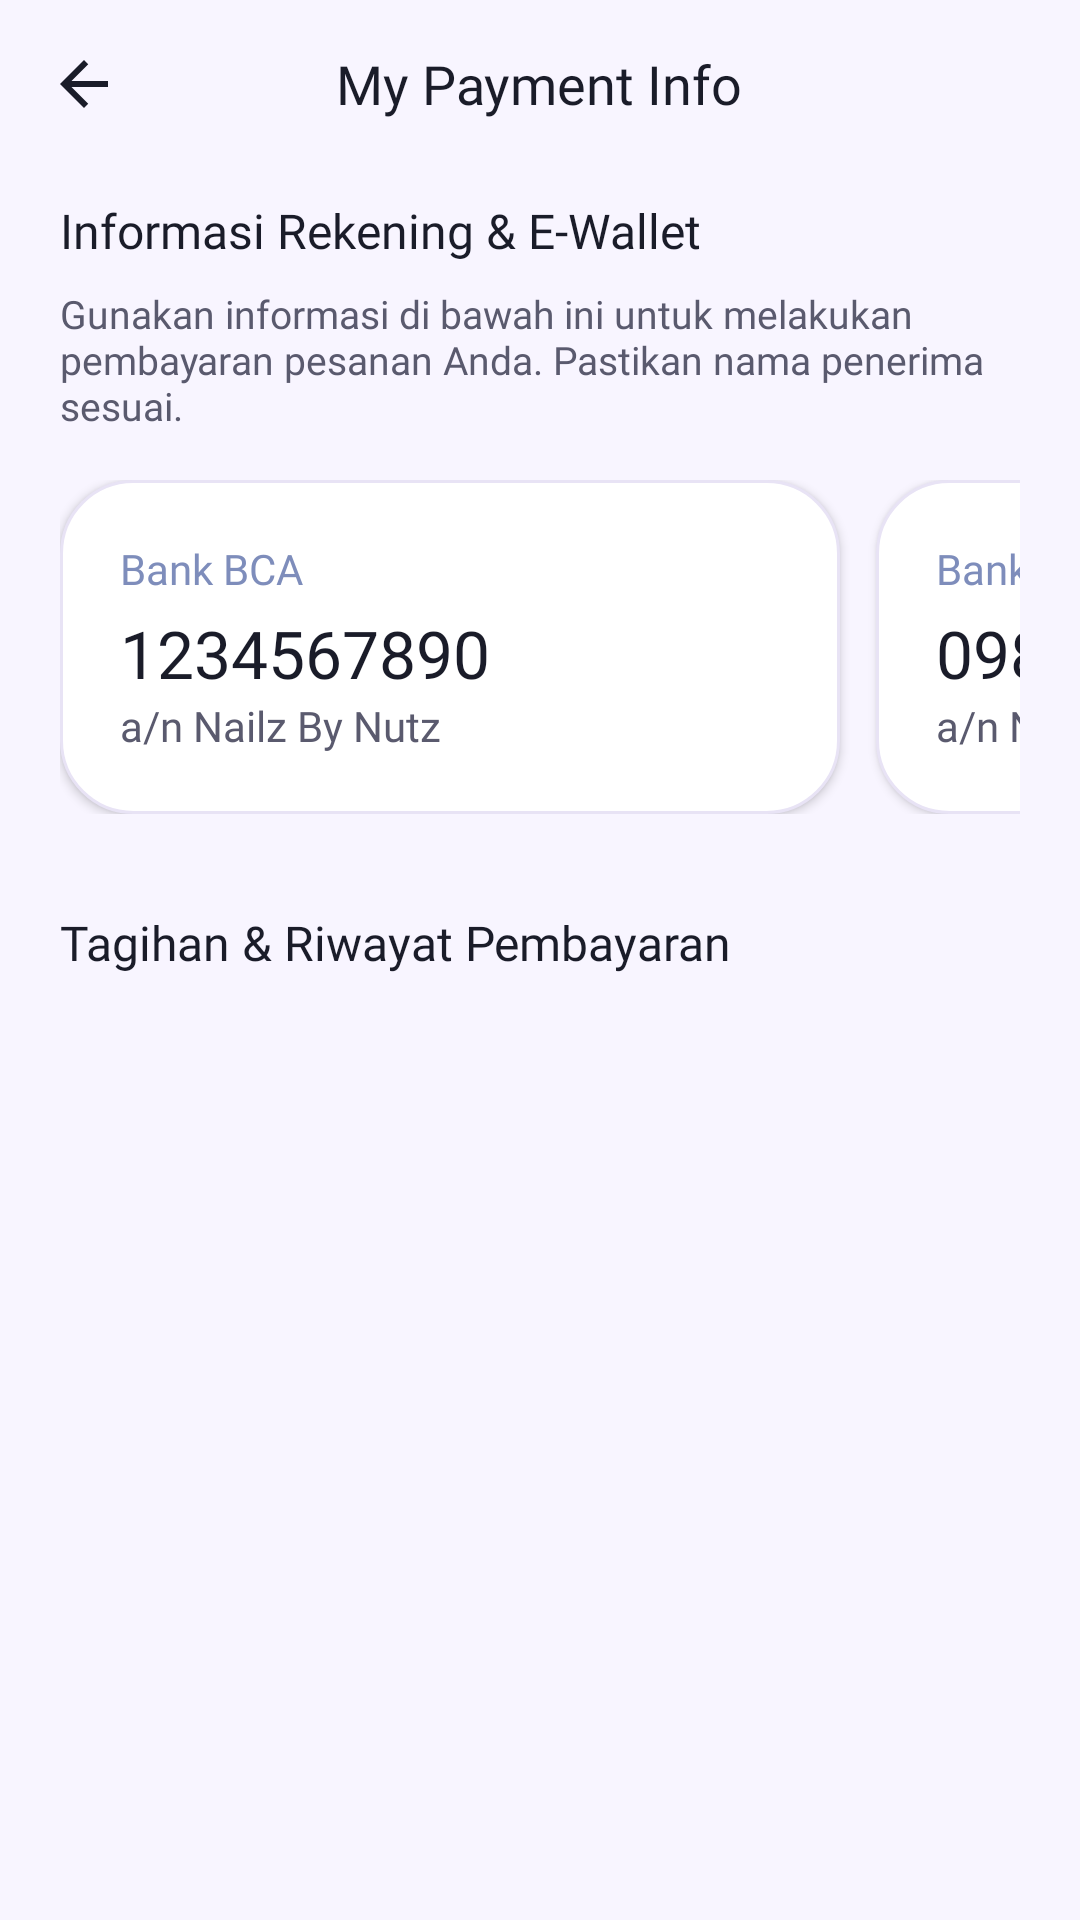

Layout XML and referenced resources for this Android screen:
<!-- AndroidManifest.xml: application theme Theme.Nailzbynutz -->
<!-- res/layout/activity_payment_info.xml -->
<?xml version="1.0" encoding="utf-8"?>
<RelativeLayout xmlns:android="http://schemas.android.com/apk/res/android"
    xmlns:app="http://schemas.android.com/apk/res-auto"
    android:layout_width="match_parent"
    android:layout_height="match_parent"
    android:background="@color/background_primary">

    <RelativeLayout
        android:id="@+id/layout_top_bar"
        android:layout_width="match_parent"
        android:layout_height="56dp"
        android:paddingHorizontal="16dp">
        <ImageView
            android:id="@+id/btn_back_payment_info"
            android:layout_width="24dp"
            android:layout_height="24dp"
            android:layout_centerVertical="true"
            android:src="@drawable/ic_back"
            app:tint="@color/text_primary" />
        <TextView
            android:layout_width="wrap_content"
            android:layout_height="wrap_content"
            android:layout_centerInParent="true"
            android:text="My Payment Info"
            android:textSize="18sp"
            android:fontFamily="@font/fredoka_bold"
            android:textColor="@color/text_primary" />
    </RelativeLayout>

    <ScrollView
        android:layout_width="match_parent"
        android:layout_height="match_parent"
        android:layout_below="@id/layout_top_bar"
        android:paddingHorizontal="20dp"
        android:paddingTop="10dp"
        android:clipToPadding="false">

        <LinearLayout
            android:layout_width="match_parent"
            android:layout_height="wrap_content"
            android:orientation="vertical">

            
            <TextView
                android:layout_width="wrap_content"
                android:layout_height="wrap_content"
                android:text="Informasi Rekening &amp; E-Wallet"
                android:textColor="@color/text_primary"
                android:textSize="16sp"
                android:fontFamily="@font/poppins_bold"
                android:layout_marginBottom="8dp"/>

            <TextView
                android:layout_width="wrap_content"
                android:layout_height="wrap_content"
                android:text="Gunakan informasi di bawah ini untuk melakukan pembayaran pesanan Anda. Pastikan nama penerima sesuai."
                android:textColor="@color/text_secondary"
                android:textSize="13sp"
                android:fontFamily="@font/poppins_medium"
                android:layout_marginBottom="16dp"/>

            <HorizontalScrollView
                android:layout_width="match_parent"
                android:layout_height="wrap_content"
                android:scrollbars="none"
                android:layout_marginBottom="32dp">
                <LinearLayout
                    android:layout_width="wrap_content"
                    android:layout_height="wrap_content"
                    android:orientation="horizontal">

                    
                    <LinearLayout
                        android:layout_width="260dp"
                        android:layout_height="wrap_content"
                        android:orientation="vertical"
                        android:background="@drawable/bg_card_rounded"
                        android:padding="20dp"
                        android:layout_marginEnd="12dp"
                        android:elevation="2dp">
                        <TextView android:layout_width="wrap_content" android:layout_height="wrap_content" android:text="Bank BCA" android:textColor="@color/lavender_dark" android:textSize="14sp" android:fontFamily="@font/poppins_bold"/>
                        <TextView android:layout_width="wrap_content" android:layout_height="wrap_content" android:text="1234567890" android:textColor="@color/text_primary" android:textSize="22sp" android:fontFamily="@font/fredoka_bold" android:layout_marginTop="4dp" android:textIsSelectable="true"/>
                        <TextView android:layout_width="wrap_content" android:layout_height="wrap_content" android:text="a/n Nailz By Nutz" android:textColor="@color/text_secondary" android:textSize="14sp" android:fontFamily="@font/poppins_medium"/>
                    </LinearLayout>

                    
                    <LinearLayout
                        android:layout_width="260dp"
                        android:layout_height="wrap_content"
                        android:orientation="vertical"
                        android:background="@drawable/bg_card_rounded"
                        android:padding="20dp"
                        android:layout_marginEnd="12dp"
                        android:elevation="2dp">
                        <TextView android:layout_width="wrap_content" android:layout_height="wrap_content" android:text="Bank Mandiri" android:textColor="@color/lavender_dark" android:textSize="14sp" android:fontFamily="@font/poppins_bold"/>
                        <TextView android:layout_width="wrap_content" android:layout_height="wrap_content" android:text="0987654321" android:textColor="@color/text_primary" android:textSize="22sp" android:fontFamily="@font/fredoka_bold" android:layout_marginTop="4dp" android:textIsSelectable="true"/>
                        <TextView android:layout_width="wrap_content" android:layout_height="wrap_content" android:text="a/n Nailz By Nutz" android:textColor="@color/text_secondary" android:textSize="14sp" android:fontFamily="@font/poppins_medium"/>
                    </LinearLayout>

                    
                    <LinearLayout
                        android:layout_width="260dp"
                        android:layout_height="wrap_content"
                        android:orientation="vertical"
                        android:background="@drawable/bg_card_rounded"
                        android:padding="20dp"
                        android:layout_marginEnd="12dp"
                        android:elevation="2dp">
                        <TextView android:layout_width="wrap_content" android:layout_height="wrap_content" android:text="GoPay / OVO / Dana" android:textColor="@color/lavender_dark" android:textSize="14sp" android:fontFamily="@font/poppins_bold"/>
                        <TextView android:layout_width="wrap_content" android:layout_height="wrap_content" android:text="0812-3456-7890" android:textColor="@color/text_primary" android:textSize="22sp" android:fontFamily="@font/fredoka_bold" android:layout_marginTop="4dp" android:textIsSelectable="true"/>
                        <TextView android:layout_width="wrap_content" android:layout_height="wrap_content" android:text="a/n Nailz By Nutz" android:textColor="@color/text_secondary" android:textSize="14sp" android:fontFamily="@font/poppins_medium"/>
                    </LinearLayout>
                </LinearLayout>
            </HorizontalScrollView>

            
            <TextView
                android:layout_width="wrap_content"
                android:layout_height="wrap_content"
                android:text="Tagihan &amp; Riwayat Pembayaran"
                android:textColor="@color/text_primary"
                android:textSize="16sp"
                android:fontFamily="@font/poppins_bold"
                android:layout_marginBottom="16dp"/>

            <LinearLayout
                android:id="@+id/payment_history_container"
                android:layout_width="match_parent"
                android:layout_height="wrap_content"
                android:orientation="vertical"
                android:paddingBottom="30dp" />

        </LinearLayout>
    </ScrollView>
</RelativeLayout>
<!-- resources referenced by this layout -->
<resources>
  <color name="background_primary">#F8F5FF</color>
  <color name="lavender_dark">#7E8DBB</color>
  <color name="text_primary">#1A1C29</color>
  <color name="text_secondary">#5A5A6E</color>
  <!-- drawable bg_card_rounded (drawable) -->
  <?xml version="1.0" encoding="utf-8"?>
  <shape xmlns:android="http://schemas.android.com/apk/res/android">
      <solid android:color="@color/background_card" />
      <corners android:radius="24dp" />
      <stroke android:width="1dp" android:color="@color/divider" />
  </shape>
  <!-- drawable ic_back (drawable) -->
  <vector xmlns:android="http://schemas.android.com/apk/res/android"
      android:width="24dp"
      android:height="24dp"
      android:viewportWidth="24"
      android:viewportHeight="24">
      <path
          android:fillColor="#7E8DBB"
          android:pathData="M20,11H7.83l5.59,-5.59L12,4l-8,8 8,8 1.41,-1.41L7.83,13H20v-2z" />
  </vector>
  <style name="Theme.Nailzbynutz" parent="Theme.MaterialComponents.DayNight.NoActionBar">
          <item name="colorPrimary">@color/lavender_dark</item>
          <item name="colorPrimaryVariant">@color/lavender_accent</item>
          <item name="colorOnPrimary">@color/white</item>
          <item name="colorSecondary">@color/lavender_medium</item>
          <item name="colorSecondaryVariant">@color/lavender_light</item>
          <item name="colorOnSecondary">@color/black</item>
          <item name="android:statusBarColor">@color/background_primary</item>
          <item name="android:windowBackground">@color/background_primary</item>
      </style>
  <color name="background_card">#FFFFFF</color>
  <color name="divider">#E8E3F5</color>
  <color name="lavender_accent">#8B7BD6</color>
  <color name="white">#FFFFFF</color>
  <color name="lavender_medium">#B8A6E8</color>
  <color name="lavender_light">#D9CCFF</color>
  <color name="black">#000000</color>
</resources>
